5-way image classification set "OTTO_ML_Dataset" from GitHub (dhsig86/ottoatlas); label vocabulary: not otoscopic, normal, otite externa aguda, acute otitis media, chronic otitis media.

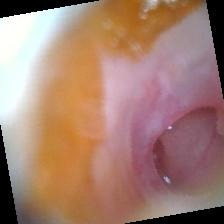
Label: chronic otitis media

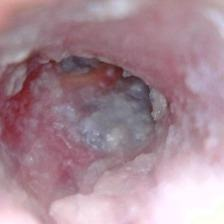
Label: otite externa aguda

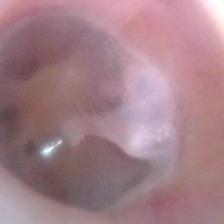
Label: normal

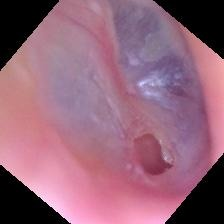
Label: chronic otitis media

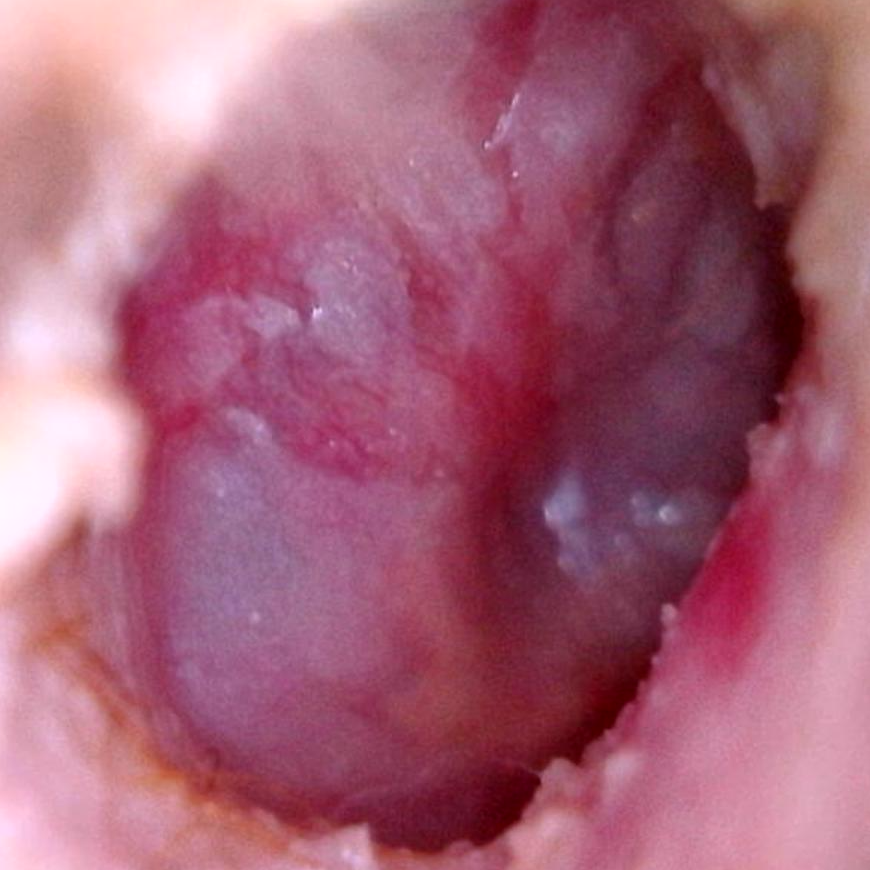
Label: acute otitis media

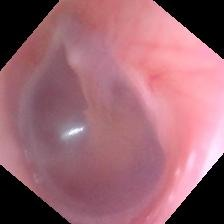
Label: normal
